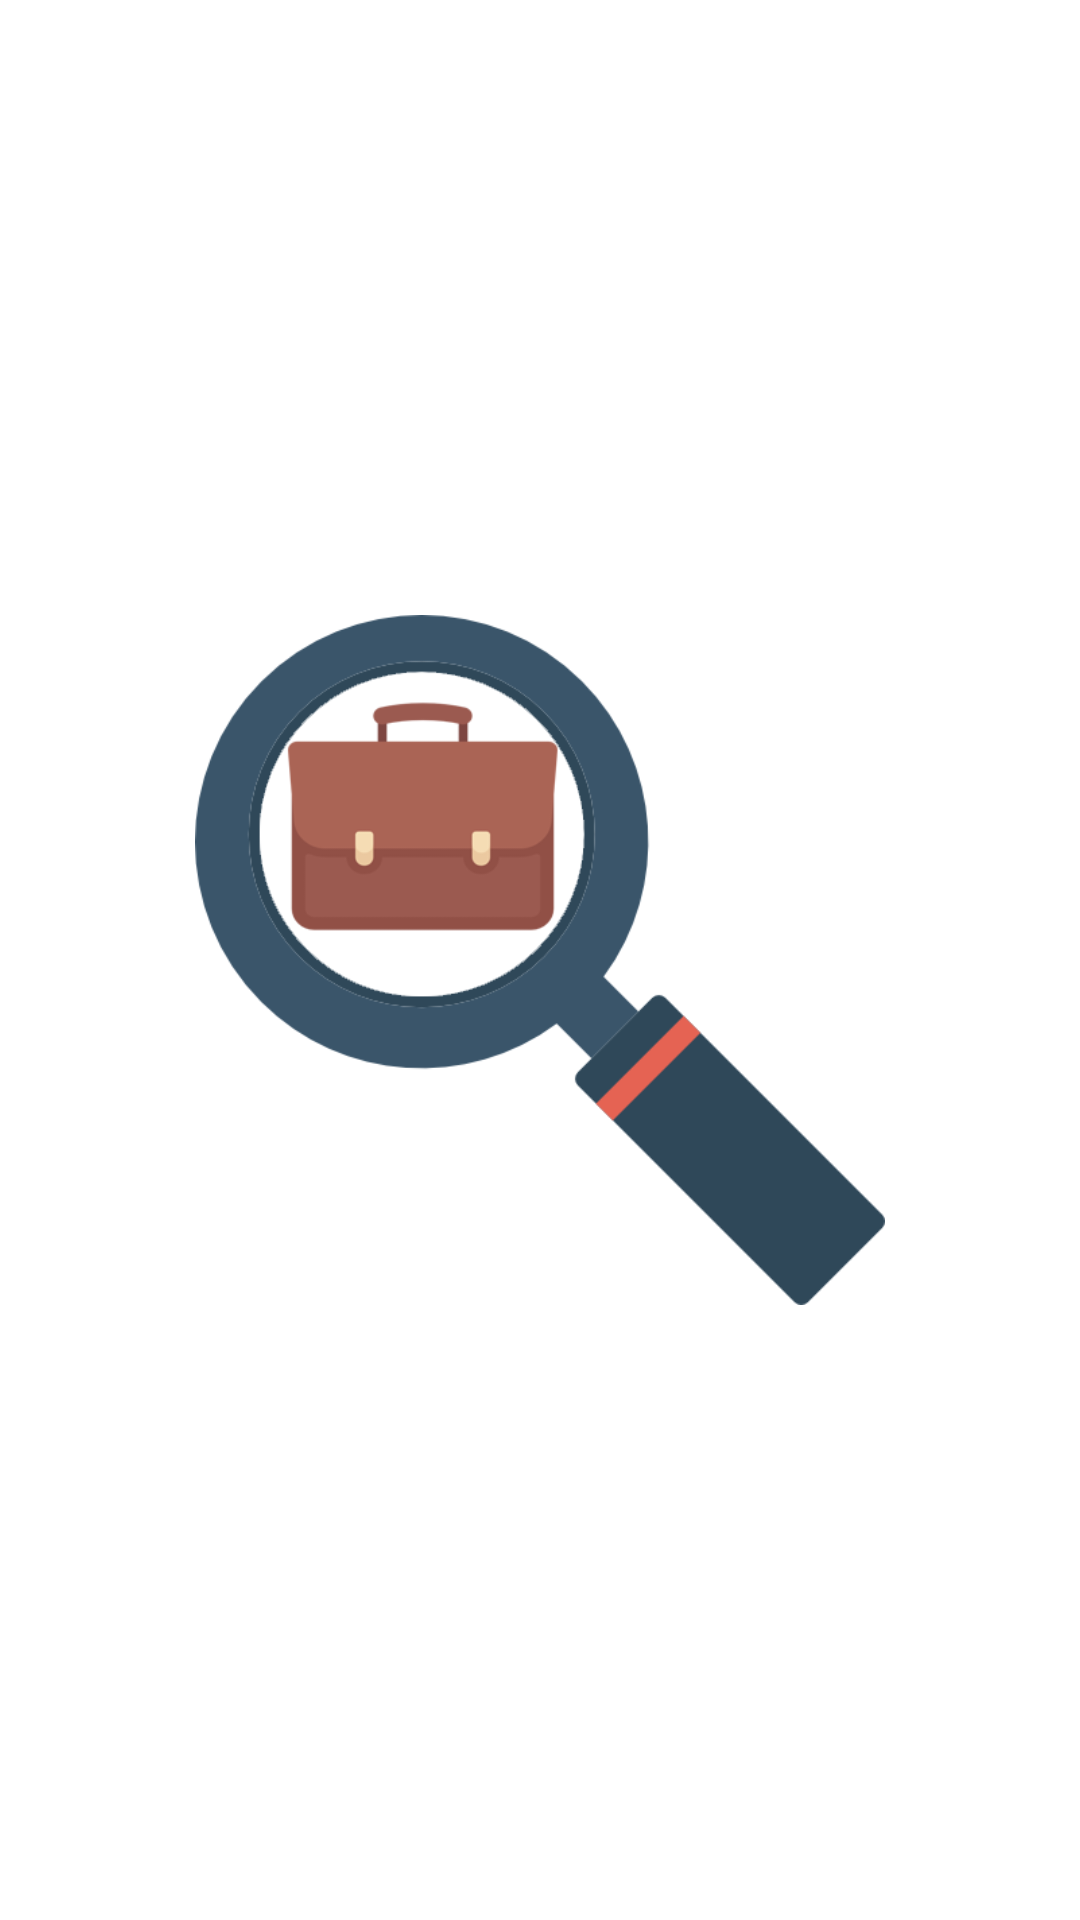

Layout XML and referenced resources for this Android screen:
<!-- AndroidManifest.xml: application theme AppTheme -->
<!-- res/layout/activity_main_splash.xml -->
<?xml version="1.0" encoding="utf-8"?>
<RelativeLayout xmlns:android="http://schemas.android.com/apk/res/android"
    xmlns:app="http://schemas.android.com/apk/res-auto"
    xmlns:tools="http://schemas.android.com/tools"
    android:theme="@android:style/Theme.Black.NoTitleBar.Fullscreen"
    android:layout_width="match_parent"
    android:layout_height="match_parent"
    android:background="#fff"
    tools:context="bertucci.pedro.empregoja.Main.MainSplash">

    <ImageView
        android:id="@+id/imageView3"
        android:layout_width="230dp"
        android:layout_height="310dp"
        android:layout_centerHorizontal="true"
        android:layout_centerVertical="true"
        android:scaleType="centerInside"
        app:srcCompat="@drawable/logo" />
</RelativeLayout>
<!-- resources referenced by this layout -->
<resources>
  <!-- drawable logo: png bitmap (drawable, 34357 bytes) -->
  <style name="AppTheme" parent="Theme.AppCompat.Light.DarkActionBar">
          
          <item name="colorPrimary">@color/colorPrimary</item>
          <item name="colorPrimaryDark">@color/colorPrimaryDark</item>
          <item name="colorAccent">@color/colorAccent</item>
      </style>
  <color name="colorPrimary">#4C6E86</color>
  <color name="colorPrimaryDark">#2f4859</color>
  <color name="colorAccent">#e56353</color>
</resources>
